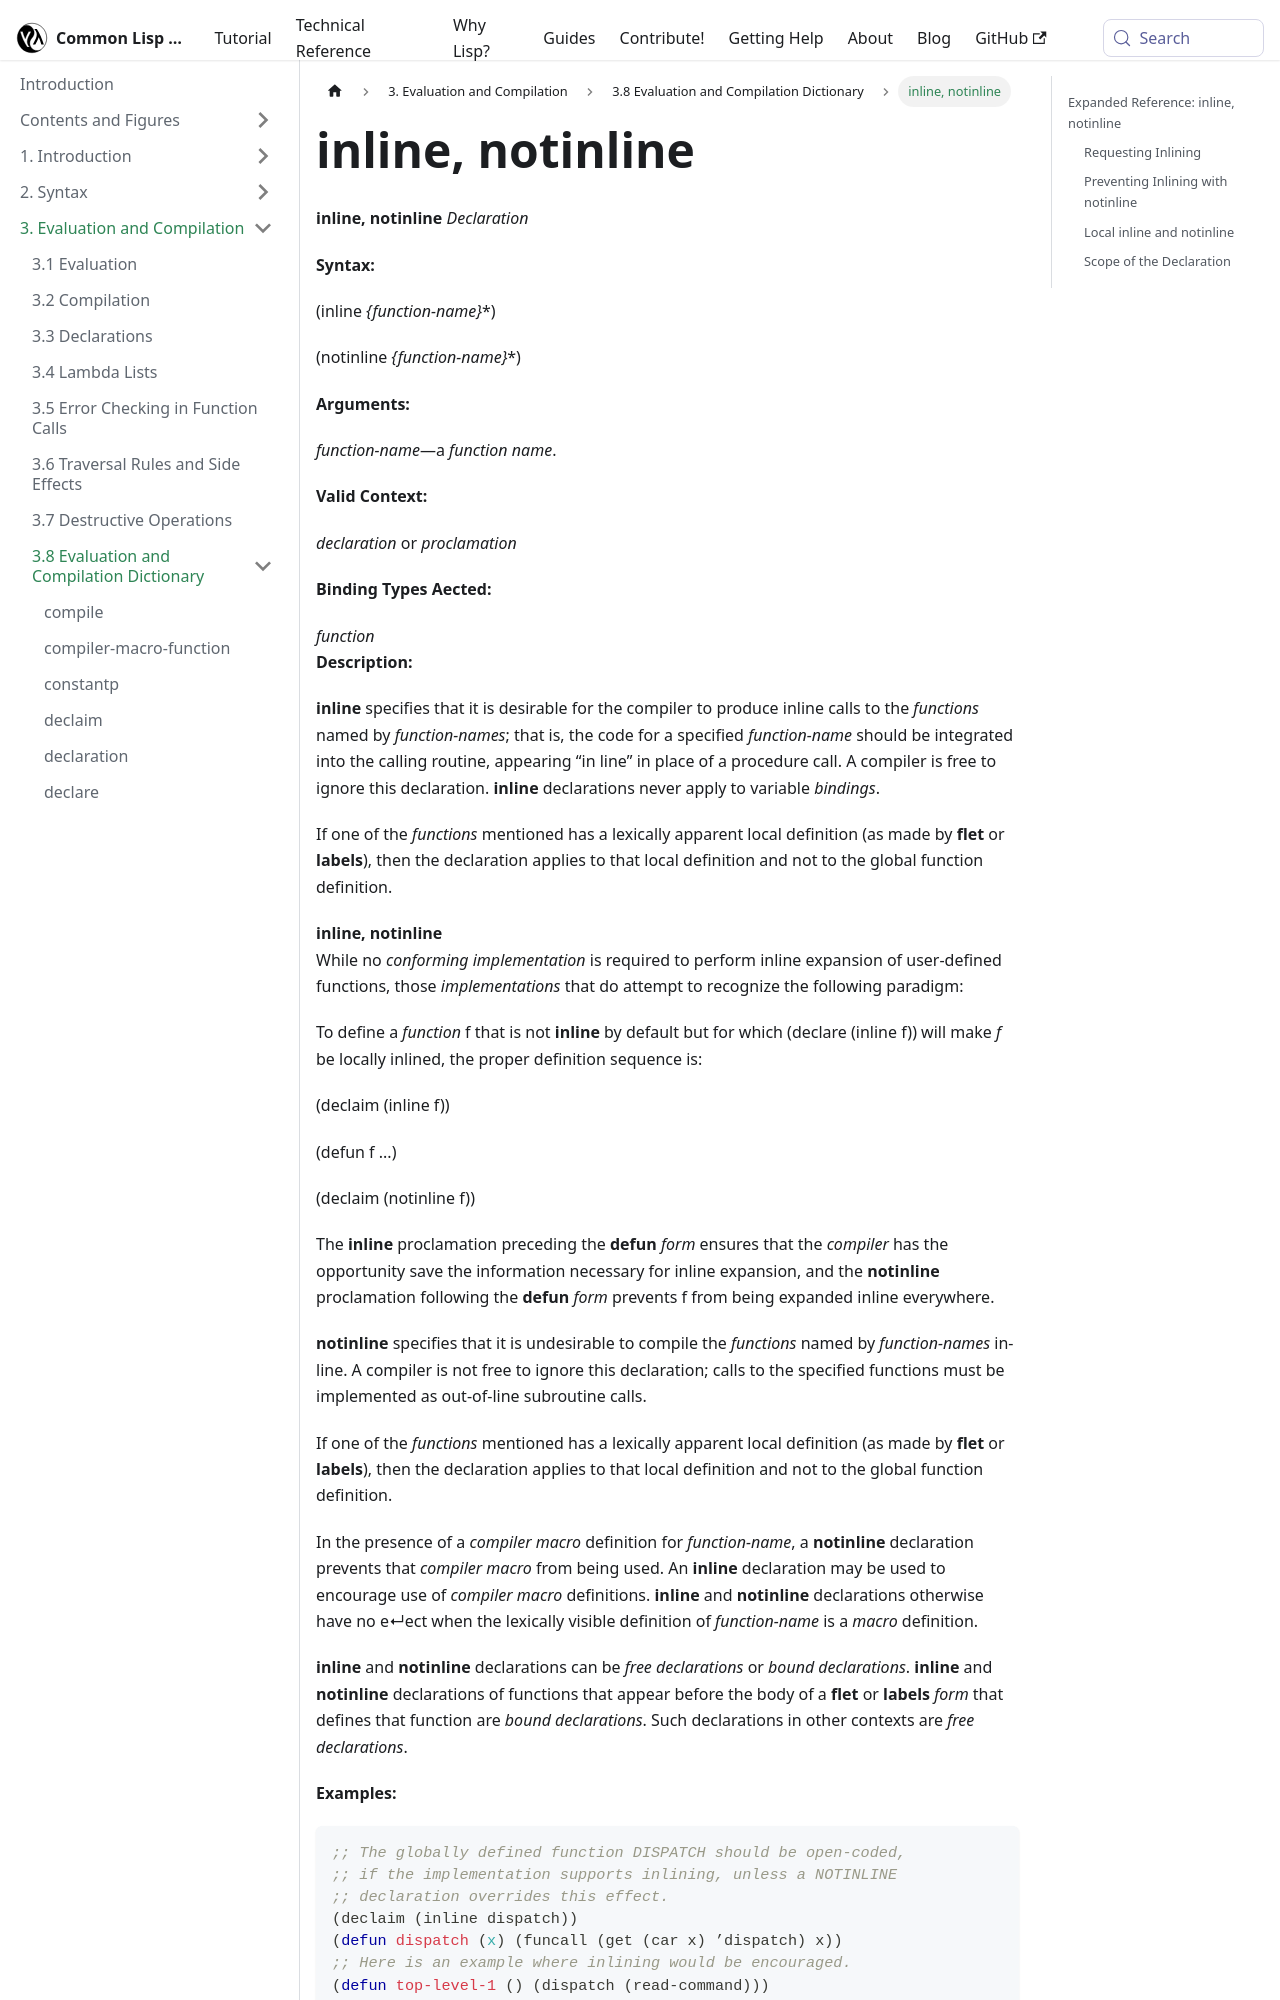

repository: lisp-docs/cl-language-reference · page: chap-3/d-i-dictionary/inline_notinline_declaration.html · generator: docusaurus

---
title: "inline, notinline"
---

# inline, notinline

import InlineDeclaration from './_inline_notinline_declaration.md';

<InlineDeclaration />

## Expanded Reference: inline, notinline

### Requesting Inlining

The `inline` declaration advises the compiler to expand calls to the named function inline, potentially improving performance.

```lisp
(declaim (inline square))

(defun square (x) (* x x))
=> SQUARE

;; Calls to square may be expanded inline by the compiler.
(defun sum-of-squares (a b)
  (+ (square a) (square b)))
=> SUM-OF-SQUARES
```
